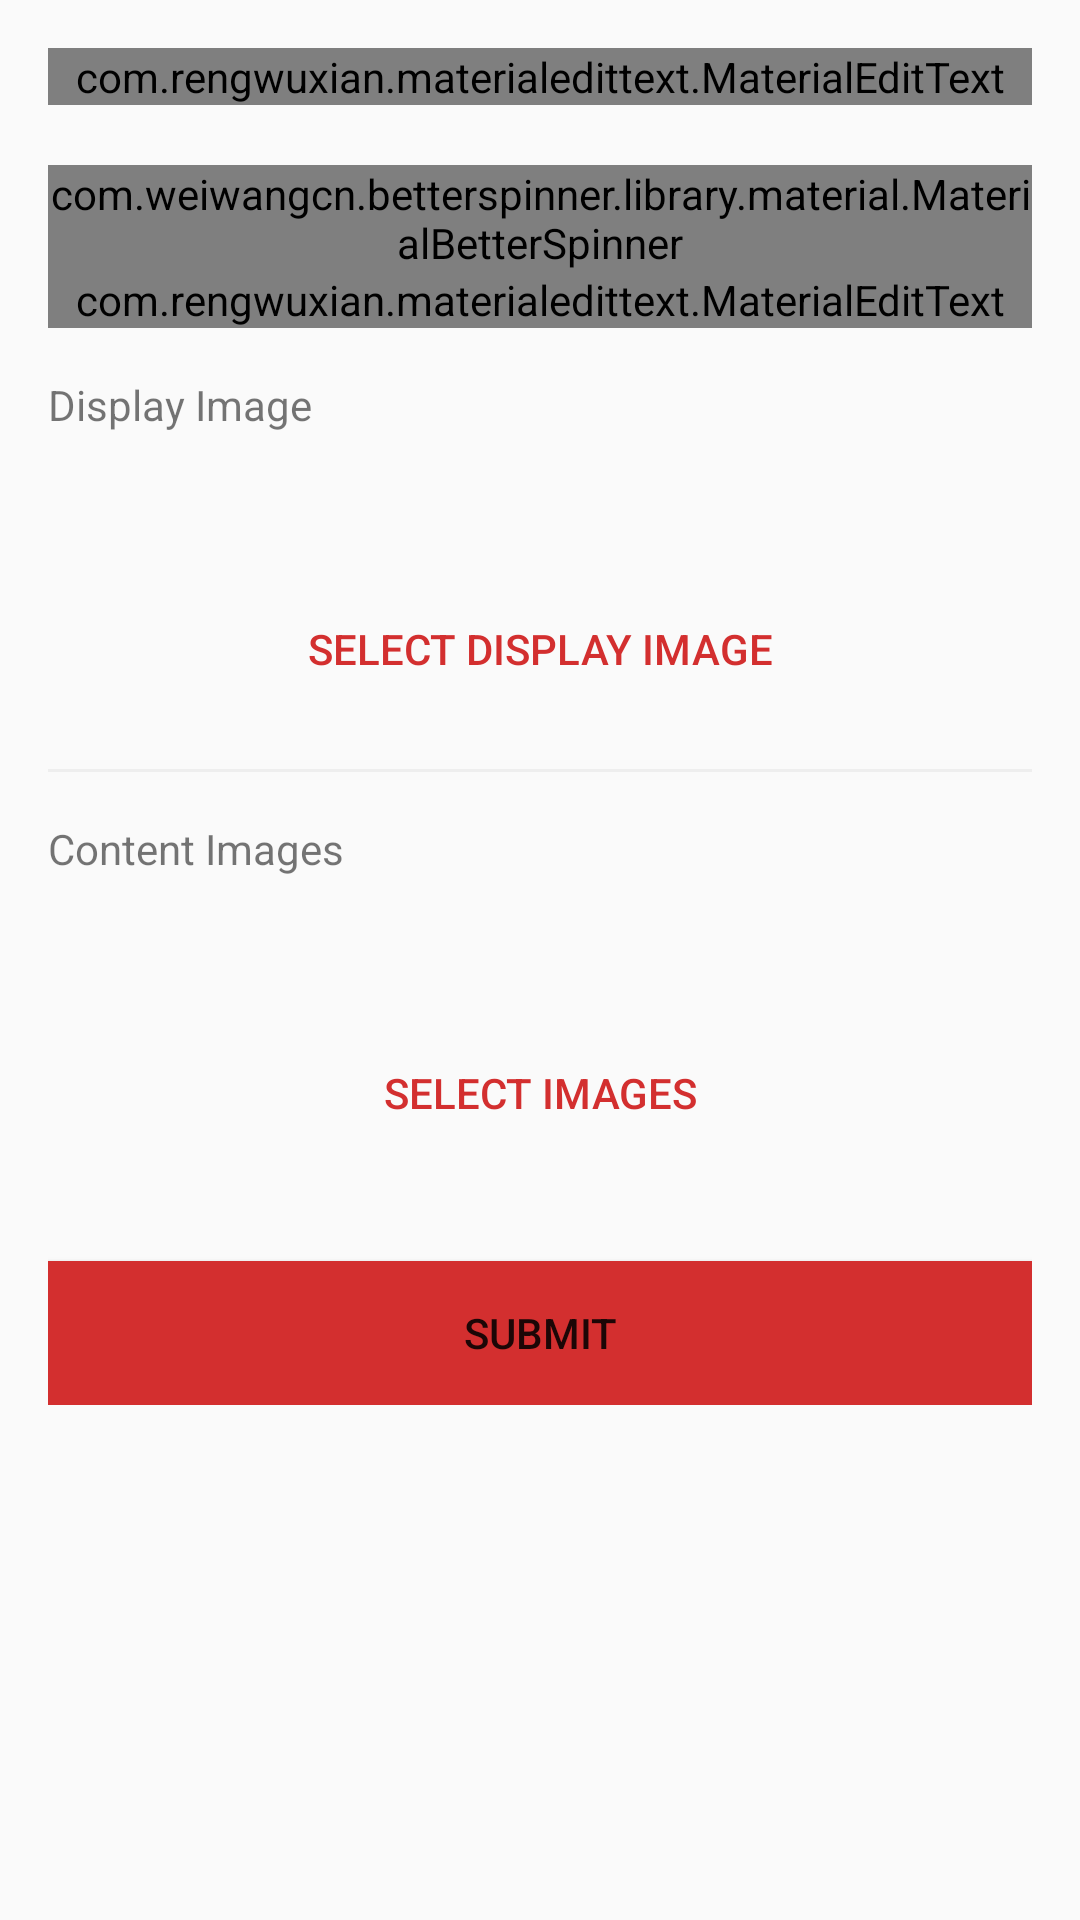

Produce the Android XML layout that renders to this screen, including the resource entries it uses.
<!-- AndroidManifest.xml: application theme AppTheme -->
<!-- res/layout/activity_create_recipe.xml -->
<?xml version="1.0" encoding="utf-8"?>
<ScrollView  xmlns:android="http://schemas.android.com/apk/res/android"
             xmlns:app="http://schemas.android.com/apk/res-auto"
             android:layout_width="match_parent"
             android:layout_height="match_parent">
    <RelativeLayout android:layout_width="match_parent"
                    android:layout_height="match_parent"
                    android:paddingBottom="@dimen/activity_vertical_margin"
                    android:paddingLeft="@dimen/activity_horizontal_margin"
                    android:paddingRight="@dimen/activity_horizontal_margin"
                    android:paddingTop="@dimen/activity_vertical_margin">

        <com.rengwuxian.materialedittext.MaterialEditText
            android:id="@+id/title_et"
            android:layout_width="match_parent"
            android:layout_height="wrap_content"
            android:hint="Title"
            app:met_floatingLabel="highlight"/>

        <com.weiwangcn.betterspinner.library.material.MaterialBetterSpinner
            android:id="@+id/cooking_time_spin"
            android:layout_width="match_parent"
            android:layout_height="wrap_content"
            android:layout_below="@id/title_et"
            android:layout_marginTop="20dp"
            android:hint="Cooking time"
            app:met_floatingLabel="normal"/>

        <com.rengwuxian.materialedittext.MaterialEditText
            android:id="@+id/content_et"
            android:inputType="textMultiLine"
            android:layout_width="match_parent"
            android:layout_height="wrap_content"
            android:layout_below="@id/cooking_time_spin"
            android:hint="Content"
            app:met_floatingLabel="highlight"/>

        <TextView
            android:id="@+id/display_img_title"
            android:layout_width="wrap_content"
            android:layout_height="wrap_content"
            android:layout_below="@id/content_et"
            android:layout_marginTop="@dimen/activity_vertical_margin"
            android:text="Display Image"/>

        <ImageView
            android:id="@+id/display_img"
            android:layout_width="wrap_content"
            android:layout_height="wrap_content"
            android:layout_below="@id/display_img_title"
            android:layout_marginTop="@dimen/activity_vertical_margin"
            android:layout_centerHorizontal="true"/>

        <Button
            android:id="@+id/select_display_img_btn"
            android:layout_width="match_parent"
            android:layout_height="wrap_content"
            android:layout_below="@id/display_img"
            android:layout_marginTop="32dp"
            android:text="Select Display Image"
            style="@style/SubButton"/>

        <View
            android:id="@+id/divider"
            android:layout_below="@id/select_display_img_btn"
            android:layout_width="match_parent"
            android:layout_marginTop="@dimen/activity_vertical_margin"
            android:layout_height="1dp"
            android:background="@color/dividerGrey" />

        <TextView
            android:id="@+id/content_img_title"
            android:layout_width="wrap_content"
            android:layout_height="wrap_content"
            android:layout_below="@id/divider"
            android:layout_marginTop="@dimen/activity_vertical_margin"
            android:text="Content Images"/>

        <ImageView
            android:id="@+id/selected_img"
            android:layout_width="wrap_content"
            android:layout_height="wrap_content"
            android:layout_below="@id/content_img_title"
            android:layout_marginTop="@dimen/activity_vertical_margin"
            android:layout_centerHorizontal="true"/>

        <HorizontalScrollView
            android:id="@+id/content_img_hsv"
            android:layout_width="match_parent"
            android:layout_height="wrap_content"
            android:layout_below="@id/selected_img">

            <LinearLayout
                android:id="@+id/content_img_layout"
                android:layout_width="wrap_content"
                android:layout_height="wrap_content"
                android:layout_gravity="center_vertical"
                android:orientation="horizontal">
            </LinearLayout>
        </HorizontalScrollView>

        <Button
            android:id="@+id/select_img_btn"
            android:layout_width="match_parent"
            android:layout_height="wrap_content"
            android:layout_below="@id/content_img_hsv"
            android:layout_marginTop="32dp"
            android:text="Select Images"
            style="@style/SubButton"/>

        <Button
            android:id="@+id/submit_btn"
            android:layout_width="match_parent"
            android:layout_height="wrap_content"
            android:layout_below="@id/select_img_btn"
            android:layout_marginTop="32dp"
            android:text="Submit"
            style="@style/PrimaryButton"/>

    </RelativeLayout>
</ScrollView>
<!-- resources referenced by this layout -->
<resources>
  <color name="dividerGrey">#EEEEEE</color>
  <dimen name="activity_horizontal_margin">16dp</dimen>
  <dimen name="activity_vertical_margin">16dp</dimen>
  <style name="PrimaryButton">
          <item name="android:background">@color/colorRed</item>
          <item name="android:textColor">@color/colorWhite</item>
      </style>
  <style name="SubButton">
          <item name="android:background">@color/colorWhite</item>
          <item name="android:textColor">@color/colorRed</item>
      </style>
  <style name="AppTheme" parent="Theme.AppCompat.Light.DarkActionBar">
          
          <item name="colorPrimary">@color/colorRed</item>
          <item name="colorPrimaryDark">@color/colorPrimaryDark</item>
          <item name="colorAccent">@color/colorAccent</item>
      </style>
  <color name="colorRed">#D32F2F</color>
  <color name="colorPrimaryDark">#303F9F</color>
  <color name="colorAccent">#FF4081</color>
</resources>
